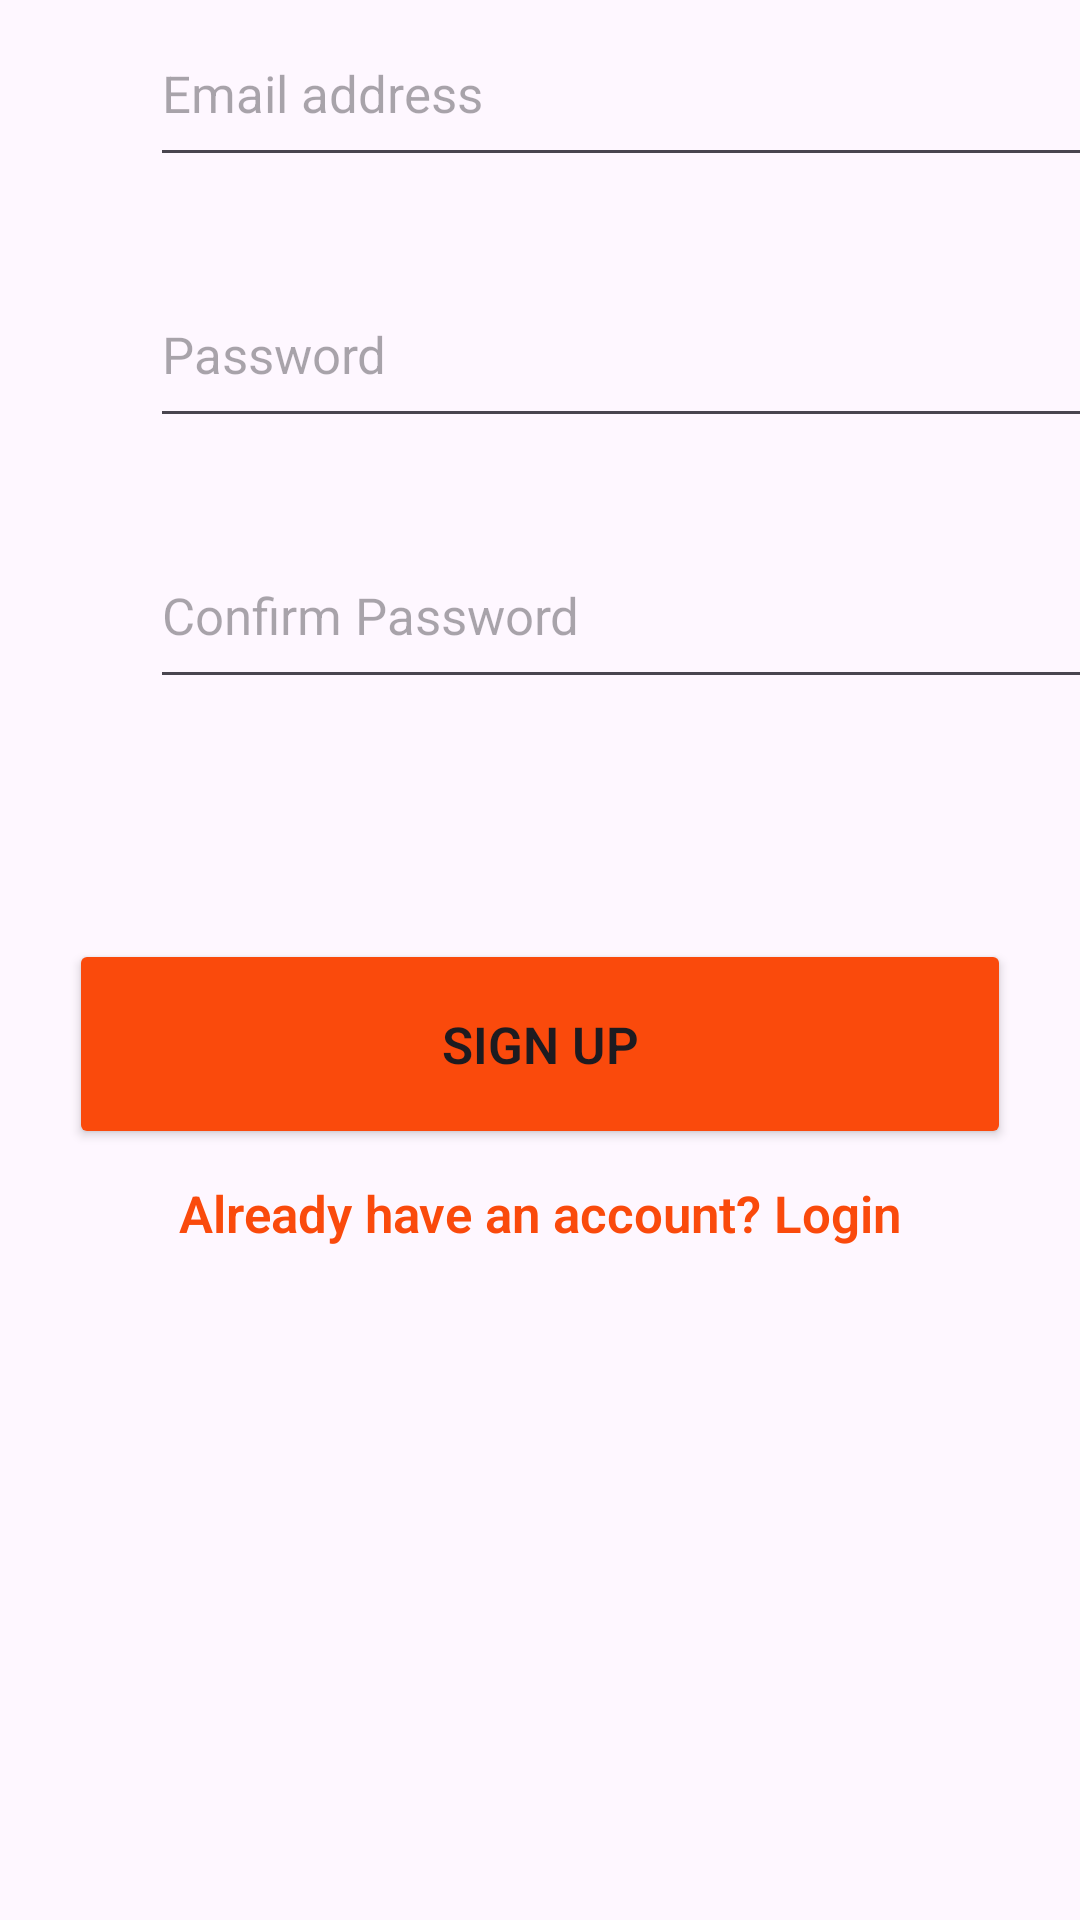

Layout XML and referenced resources for this Android screen:
<!-- AndroidManifest.xml: application theme Theme.UIAppFood -->
<!-- res/layout/fragment_signup.xml -->
<?xml version="1.0" encoding="utf-8"?>
<LinearLayout xmlns:android="http://schemas.android.com/apk/res/android"
    android:layout_width="match_parent"
    android:layout_height="match_parent"
    android:orientation="vertical">
    <EditText
        android:id="@+id/editsignemail"
        android:layout_width="314dp"
        android:layout_height="59dp"
        android:inputType="textEmailAddress"
        android:hint="Email address"
        android:layout_marginStart="50dp"
        android:textSize="17sp"/>
    <EditText
        android:id="@+id/editsignpassword"
        android:layout_width="314dp"
        android:layout_height="59dp"
        android:inputType="textPassword"
        android:hint="Password"
        android:layout_marginStart="50dp"
        android:textSize="17sp"
        android:layout_marginTop="28dp"/>
    <EditText
        android:id="@+id/editsignconfirmpassword"
        android:layout_width="314dp"
        android:layout_height="59dp"
        android:inputType="textPassword"
        android:hint="Confirm Password"
        android:layout_marginStart="50dp"
        android:textSize="17sp"
        android:layout_marginTop="28dp"/>
    <Button
        android:id="@+id/btnsignup"
        android:layout_width="314dp"
        android:layout_height="70dp"
        android:layout_gravity="center"
        android:layout_marginTop="80dp"
        android:backgroundTint="#FA4A0C"
        android:text="Sign Up"
        android:fontFamily="sans-serif"
        android:textFontWeight="600"
        android:textSize="17sp"
        android:lineHeight="20.29dp"/>
    <TextView
        android:id="@+id/haveaccount"
        android:layout_width="wrap_content"
        android:layout_height="22dp"
        android:text="Already have an account? Login"
        android:fontFamily="sans-serif"
        android:textFontWeight="600"
        android:textSize="17sp"
        android:lineHeight="20.29dp"
        android:textColor="#FA4A0C"
        android:layout_gravity="center"
        android:layout_marginTop="10dp"/>
</LinearLayout>
<!-- resources referenced by this layout -->
<resources>
  <style name="Theme.UIAppFood" parent="Base.Theme.UIAppFood" />
  <style name="Base.Theme.UIAppFood" parent="Theme.Material3.DayNight.NoActionBar">
          
          
      </style>
</resources>
